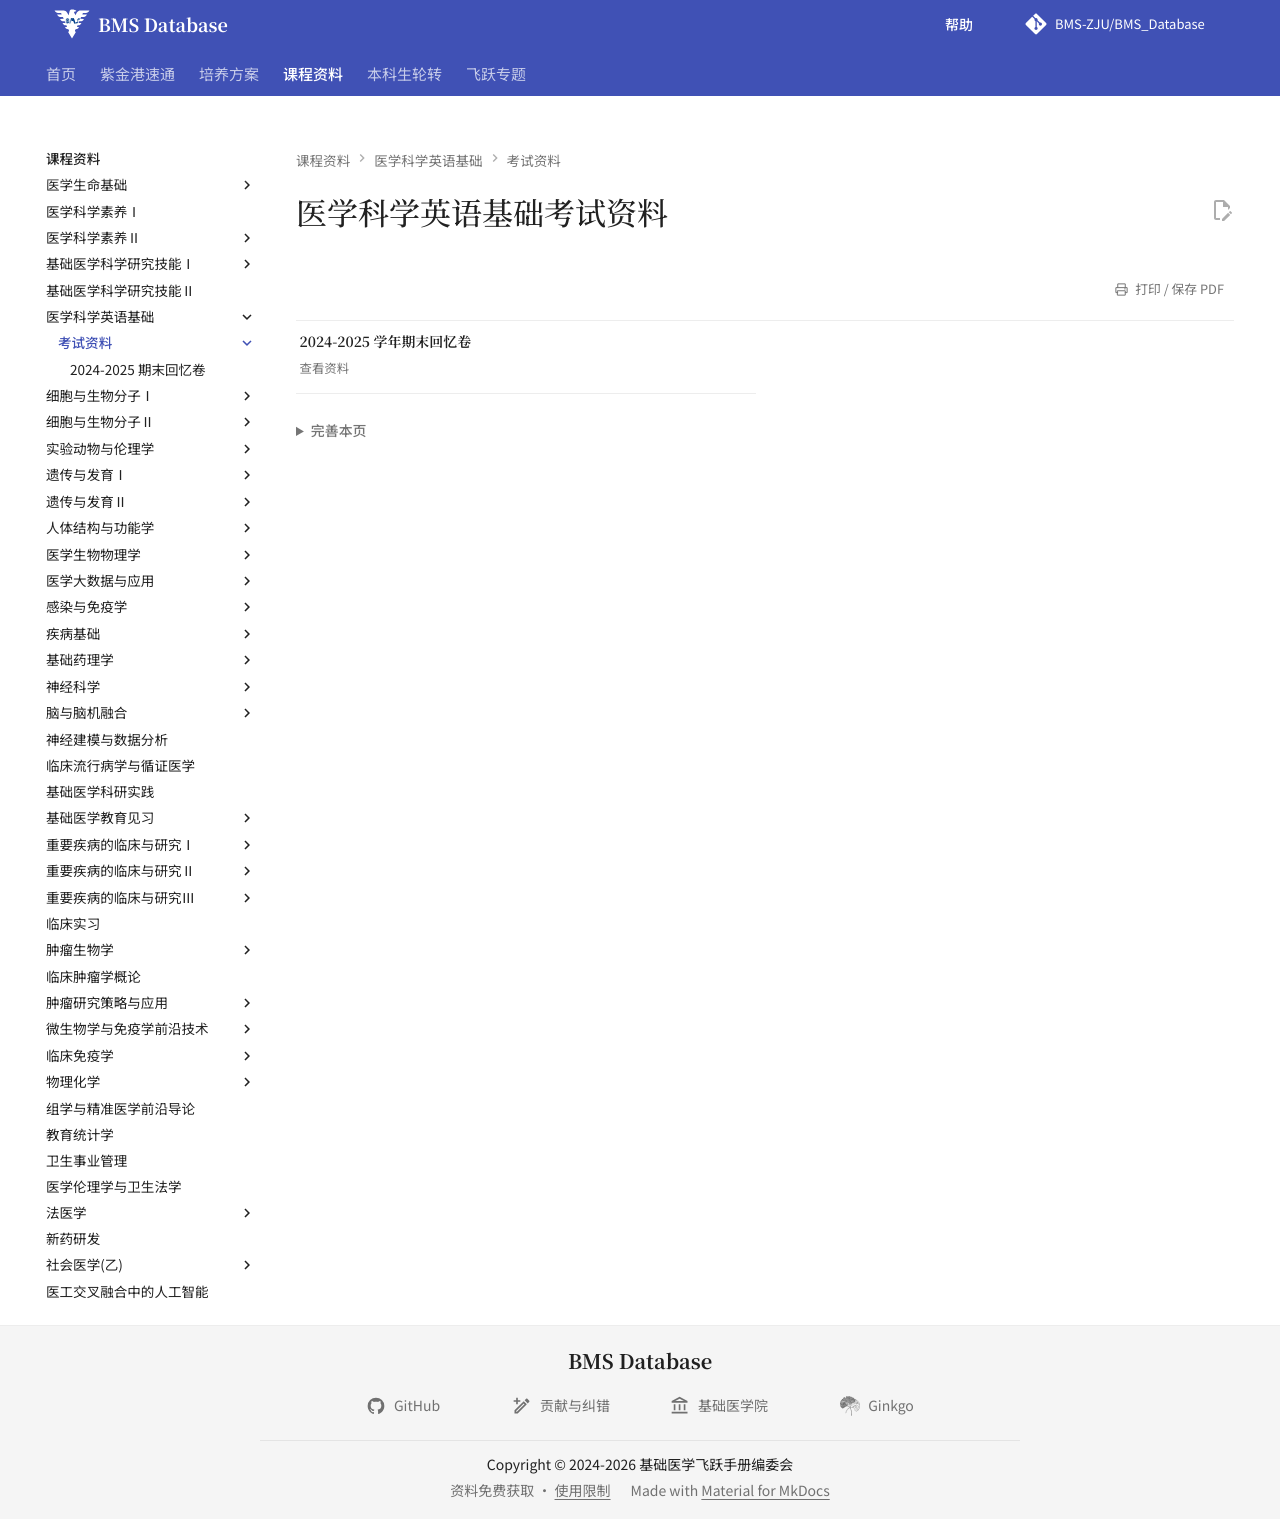

repository: BMS-ZJU/BMS_Database · page: courses/essential-english-for-medical-sciences/exams/index.html · generator: mkdocs

---
comments: false
hide:
  - toc
---

# 医学科学英语基础考试资料

<div class="grid cards course-resource-grid" markdown>

-   **2024-2025 学年期末回忆卷**

    ---

    [查看资料](2024-2025-final-exam-recall.md)

</div>
